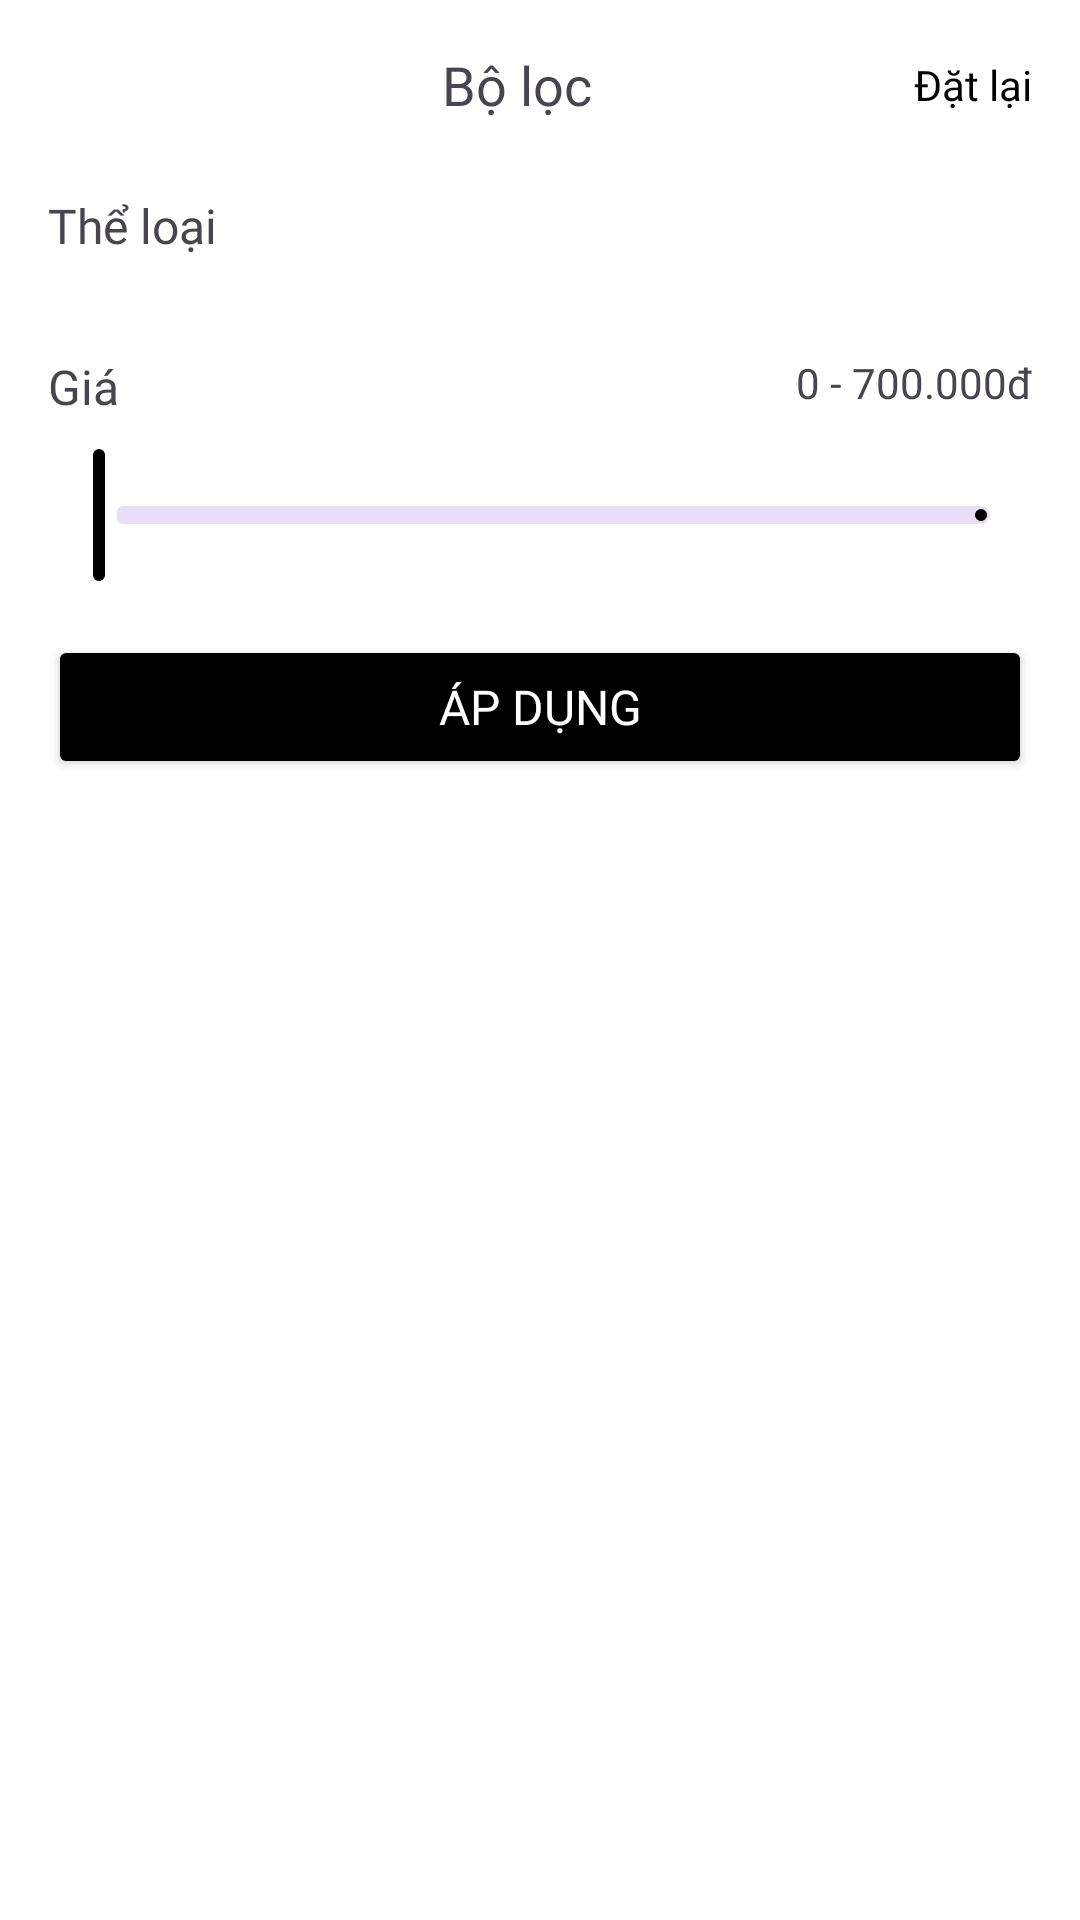

Reconstruct the res/layout file that produces this screen, plus the resources it refers to.
<!-- AndroidManifest.xml: application theme Theme.Book -->
<!-- res/layout/filter_dialog.xml -->
<?xml version="1.0" encoding="utf-8"?>
<androidx.constraintlayout.widget.ConstraintLayout
    xmlns:android="http://schemas.android.com/apk/res/android"
    xmlns:app="http://schemas.android.com/apk/res-auto"
    xmlns:tools="http://schemas.android.com/tools"
    android:layout_width="match_parent"
    android:layout_height="wrap_content"
    android:background="@android:color/white"
    android:padding="16dp">

    
    <ImageView
        android:id="@+id/ivBack"
        android:layout_width="24dp"
        android:layout_height="24dp"
        android:src="@drawable/ic_arrow_back_ios_24px"
        app:layout_constraintTop_toTopOf="parent"
        app:layout_constraintStart_toStartOf="parent"/>

    <TextView
        android:id="@+id/tvTitle"
        android:layout_width="wrap_content"
        android:layout_height="wrap_content"
        android:text="Bộ lọc"
        android:fontFamily="@font/quicksand_bold"
        android:textSize="18sp"
        app:layout_constraintTop_toTopOf="parent"
        app:layout_constraintStart_toEndOf="@id/ivBack"
        app:layout_constraintEnd_toStartOf="@id/tvReset"
        app:layout_constraintBottom_toBottomOf="@id/ivBack"
        app:layout_constraintHorizontal_bias="0.5"/>

    <TextView
        android:id="@+id/tvReset"
        android:layout_width="wrap_content"
        android:layout_height="wrap_content"
        android:text="Đặt lại"
        android:fontFamily="@font/quicksand_medium"
        android:textColor="@color/black"
        app:layout_constraintTop_toTopOf="parent"
        app:layout_constraintEnd_toEndOf="parent"
        app:layout_constraintBottom_toBottomOf="@id/ivBack"/>

    
    <TextView
        android:id="@+id/tvCategory"
        android:layout_width="wrap_content"
        android:layout_height="wrap_content"
        android:text="Thể loại"
        android:fontFamily="@font/quicksand_bold"
        android:textSize="16sp"
        app:layout_constraintTop_toBottomOf="@id/tvTitle"
        app:layout_constraintStart_toStartOf="parent"
        android:layout_marginTop="24dp"/>

    
    <com.google.android.material.chip.ChipGroup
        android:id="@+id/chipGroup"
        android:layout_width="0dp"
        android:layout_height="wrap_content"
        android:layout_marginTop="8dp"
        app:layout_constraintTop_toBottomOf="@id/tvCategory"
        app:layout_constraintStart_toStartOf="parent"
        app:layout_constraintEnd_toEndOf="parent"
        app:singleSelection="true"
        app:chipSpacing="8dp"
        app:lineSpacing="8dp"
        app:singleLine="false">
        
    </com.google.android.material.chip.ChipGroup>

    
    <TextView
        android:id="@+id/tvPrice"
        android:layout_width="wrap_content"
        android:layout_height="wrap_content"
        android:text="Giá"
        android:fontFamily="@font/quicksand_bold"
        android:textSize="16sp"
        app:layout_constraintTop_toBottomOf="@id/chipGroup"
        app:layout_constraintStart_toStartOf="parent"
        android:layout_marginTop="24dp"/>

    
    <TextView
        android:id="@+id/tvPriceRange"
        android:layout_width="wrap_content"
        android:layout_height="wrap_content"
        android:text="0 - 700.000đ"
        android:fontFamily="@font/quicksand_medium"
        app:layout_constraintTop_toTopOf="@id/tvPrice"
        app:layout_constraintEnd_toEndOf="parent"/>

    <com.google.android.material.slider.RangeSlider
        android:id="@+id/sliderPrice"
        android:layout_width="0dp"
        android:layout_height="wrap_content"
        android:valueFrom="0"
        android:valueTo="700000"
        android:stepSize="10000"
        app:trackHeight="6dp"
        app:thumbRadius="10dp"
        app:haloRadius="14dp"
        app:tickVisible="false"
        app:labelBehavior="floating"
        app:layout_constraintTop_toBottomOf="@id/tvPrice"
        app:layout_constraintStart_toStartOf="parent"
        app:layout_constraintEnd_toEndOf="parent"
        android:layout_marginTop="8dp" />

    
    <Button
        android:id="@+id/btnApply"
        android:layout_width="0dp"
        android:layout_height="wrap_content"
        android:text="Áp dụng"
        android:textSize="16dp"
        android:fontFamily="@font/quicksand_bold"
        android:backgroundTint="@color/black"
        android:textColor="@android:color/white"
        app:layout_constraintTop_toBottomOf="@id/sliderPrice"
        app:layout_constraintStart_toStartOf="parent"
        app:layout_constraintEnd_toEndOf="parent"
        android:layout_marginTop="16dp"/>

</androidx.constraintlayout.widget.ConstraintLayout>
<!-- resources referenced by this layout -->
<resources>
  <color name="black">#FF000000</color>
  <style name="Theme.Book" parent="Base.Theme.Book" />
  <style name="Base.Theme.Book" parent="Theme.Material3.DayNight.NoActionBar">
          <item name="colorPrimary">@color/black</item>
          <item name="colorSecondary">@color/white</item>
          <item name="colorPrimaryContainer">@color/light_dark</item>
      </style>
  <color name="white">#FFFFFFFF</color>
  <color name="light_dark">#DEDEDE</color>
</resources>
